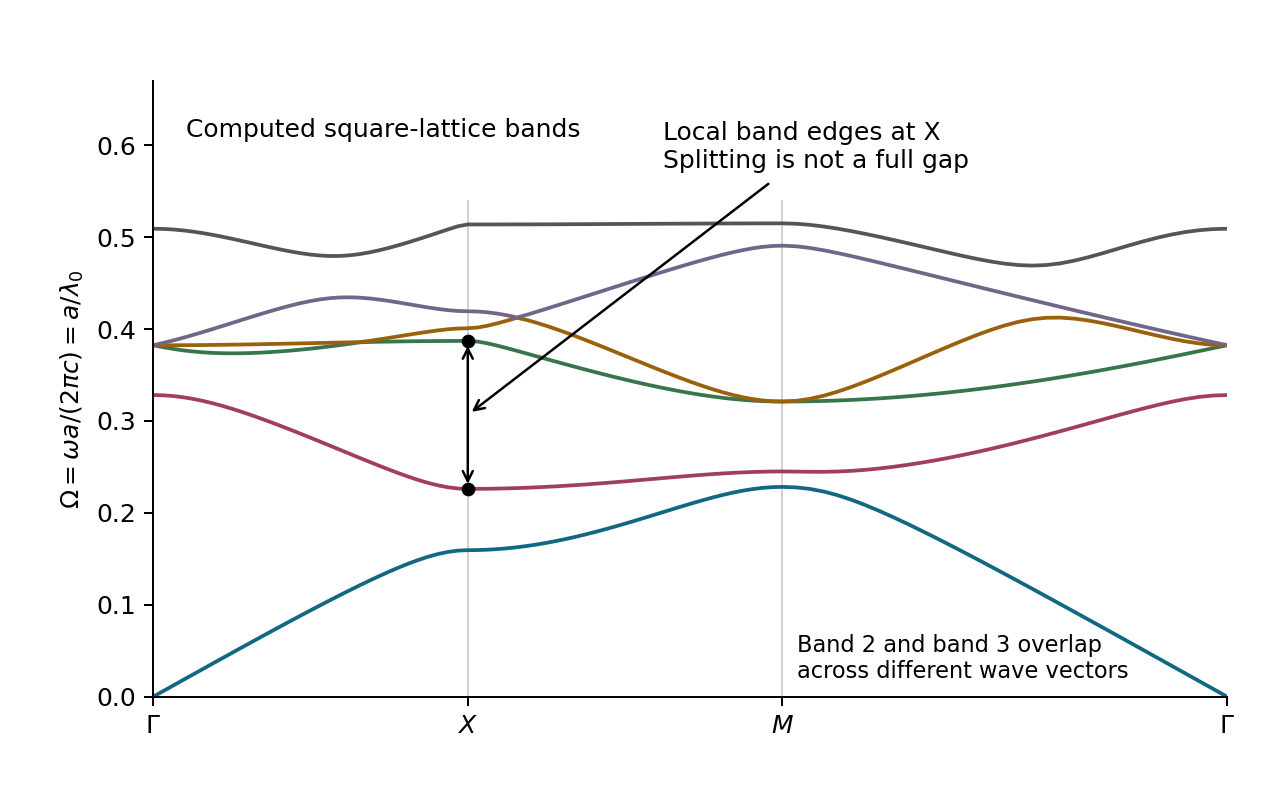

The file beside this chart, header and first rows:
kx_a_2pi, ky_a_2pi, path, band1, band2, band3, band4, band5, band6
0.000000000000000000e+00, 0.000000000000000000e+00, 0.000000000000000000e+00, 0.000000000000000000e+00, 3.281973200834642501e-01, 3.823615139901386240e-01, 3.823615139901386240e-01, 3.825621638243351108e-01, 5.092097707115448291e-01
1.562500000000000000e-02, 0.000000000000000000e+00, 1.562500000000000000e-02, 5.970370904416535604e-03, 3.279328737812677863e-01, 3.802965638815007376e-01, 3.823722789067636185e-01, 3.848997979683957404e-01, 5.090075920736587545e-01
3.125000000000000000e-02, 0.000000000000000000e+00, 3.125000000000000000e-02, 1.193862577926476515e-02, 3.271464579855151156e-01, 3.784334570254631047e-01, 3.824044875444947977e-01, 3.875736010988994340e-01, 5.084084311884904395e-01
4.687500000000000000e-02, 0.000000000000000000e+00, 4.687500000000000000e-02, 1.790262898704360686e-02, 3.258584321980978471e-01, 3.768839737348556040e-01, 3.824578818449563822e-01, 3.904501083745812173e-01, 5.074335261945428499e-01
6.250000000000000000e-02, 0.000000000000000000e+00, 6.250000000000000000e-02, 2.386020498326577033e-02, 3.241011659536074951e-01, 3.756515779577663805e-01, 3.825320326475393773e-01, 3.934911856790940798e-01, 5.061155929346144999e-01
7.812500000000000000e-02, 0.000000000000000000e+00, 7.812500000000000000e-02, 2.980911662613896715e-02, 3.219163375963215445e-01, 3.747273277805529546e-01, 3.826263411284026028e-01, 3.966606721371702116e-01, 5.044956304195173935e-01
9.375000000000000000e-02, 0.000000000000000000e+00, 9.375000000000000000e-02, 3.574704127109302326e-02, 3.193511903302452271e-01, 3.740929070120755373e-01, 3.827400408832277168e-01, 3.999248641520438685e-01, 5.026197102584484266e-01
1.093750000000000000e-01, 0.000000000000000000e+00, 1.093750000000000000e-01, 4.167154370867509616e-02, 3.164545347173628453e-01, 3.737243905864340854e-01, 3.828722007206860622e-01, 4.032524153546417911e-01, 5.005363678192107368e-01
1.250000000000000000e-01, 0.000000000000000000e+00, 1.250000000000000000e-01, 4.758004479374519646e-02, 3.132733807134285842e-01, 3.735958276463123839e-01, 3.830217282522359046e-01, 4.066136509478940897e-01, 4.982949214592323761e-01
1.406250000000000000e-01, 0.000000000000000000e+00, 1.406250000000000000e-01, 5.346978432951018934e-02, 3.098507104202111173e-01, 3.736819192113352006e-01, 3.831873743808955624e-01, 4.099794602547511269e-01, 4.959447941957644268e-01
1.562500000000000000e-01, 0.000000000000000000e+00, 1.562500000000000000e-01, 5.933777636256083038e-02, 3.062244257044242635e-01, 3.739596051896245110e-01, 3.833677388066721314e-01, 4.133198553089104110e-01, 4.935357697721335368e-01
1.718750000000000000e-01, 0.000000000000000000e+00, 1.718750000000000000e-01, 6.518075449583353442e-02, 3.024272058011080455e-01, 3.744087403636267020e-01, 3.835612766799334494e-01, 4.166022057269934131e-01, 4.911190725276543545e-01
1.875000000000000000e-01, 0.000000000000000000e+00, 1.875000000000000000e-01, 7.099510405946388159e-02, 2.984869336395664097e-01, 3.750121615570241040e-01, 3.837663065430139686e-01, 4.197891202546873979e-01, 4.887491653576404027e-01
2.031250000000000000e-01, 0.000000000000000000e+00, 2.031250000000000000e-01, 7.677677691687172234e-02, 2.944274072504316497e-01, 3.757554183438528983e-01, 3.839810197067915487e-01, 4.228359785972357066e-01, 4.864861386462671078e-01
2.187500000000000000e-01, 0.000000000000000000e+00, 2.187500000000000000e-01, 8.252118320419685182e-02, 2.902691504183765869e-01, 3.766263570124619431e-01, 3.842034912068302832e-01, 4.256882958893439817e-01, 4.843984132999235026e-01
2.343750000000000000e-01, 0.000000000000000000e+00, 2.343750000000000000e-01, 8.822305223022741671e-02, 2.860302236572411783e-01, 3.776146683549992389e-01, 3.844316924778796163e-01, 4.282795568747367332e-01, 4.825650563681114225e-01
2.500000000000000000e-01, 0.000000000000000000e+00, 2.500000000000000000e-01, 9.387625184655302990e-02, 2.817269977824831129e-01, 3.787114526998549557e-01, 3.846635058678196106e-01, 4.305310225408467417e-01, 4.810761669043855937e-01
2.656250000000000000e-01, 0.000000000000000000e+00, 2.656250000000000000e-01, 9.947355146796188485e-02, 2.773748906857279595e-01, 3.799088198979100883e-01, 3.848967410855495541e-01, 4.323561279378040911e-01, 4.800286923127176641e-01
2.812500000000000000e-01, 0.000000000000000000e+00, 2.812500000000000000e-01, 1.050063080874921312e-01, 2.729890912445604445e-01, 3.811995212412840894e-01, 3.851291536399387150e-01, 4.336723201149153550e-01, 4.795148187576659948e-01
2.968750000000000000e-01, 0.000000000000000000e+00, 2.968750000000000000e-01, 1.104640463692610763e-01, 2.685853100042651098e-01, 3.825765979466675959e-01, 3.853584652753375139e-01, 4.344202006442677289e-01, 4.796030741228604621e-01
3.125000000000000000e-01, 0.000000000000000000e+00, 3.125000000000000000e-01, 1.158338923530907727e-01, 2.641806098747236375e-01, 3.840330216404643227e-01, 3.855823863460165479e-01, 4.345829596220213697e-01, 4.803191690518042178e-01
3.281250000000000000e-01, 0.000000000000000000e+00, 3.281250000000000000e-01, 1.210998045017696034e-01, 2.597943853650648283e-01, 3.855612920157996393e-01, 3.857986399956784829e-01, 4.341943704153129469e-01, 4.816383300476640428e-01
3.437500000000000000e-01, 0.000000000000000000e+00, 3.437500000000000000e-01, 1.262415252090644258e-01, 2.554495779261972688e-01, 3.860049879224288771e-01, 3.871529413068679482e-01, 4.333295718214495440e-01, 4.834949362672334439e-01
3.593750000000000000e-01, 0.000000000000000000e+00, 3.593750000000000000e-01, 1.312331517072347353e-01, 2.511742373317411015e-01, 3.861992574146864143e-01, 3.887978689570698032e-01, 4.320854199634439063e-01, 4.858027393171307495e-01
3.750000000000000000e-01, 0.000000000000000000e+00, 3.750000000000000000e-01, 1.360412042093867568e-01, 2.470035584133277451e-01, 3.863793692459063234e-01, 3.904833843720688091e-01, 4.305623260825423015e-01, 4.884738488824655334e-01
3.906250000000000000e-01, 0.000000000000000000e+00, 3.906250000000000000e-01, 1.406220716609087318e-01, 2.429825184398503590e-01, 3.865433659209083217e-01, 3.921927576650132696e-01, 4.288542709351781390e-01, 4.914299504588225398e-01
4.062500000000000000e-01, 0.000000000000000000e+00, 4.062500000000000000e-01, 1.449187940672539143e-01, 2.391691606119577262e-01, 3.866894396796295985e-01, 3.939029503840794089e-01, 4.270470145990661881e-01, 4.946059708665243582e-01
4.218750000000000000e-01, 0.000000000000000000e+00, 4.218750000000000000e-01, 1.488574100182147031e-01, 2.356382985039806310e-01, 3.868159595940043882e-01, 3.955810147153099310e-01, 4.252220022843037350e-01, 4.979489700552797160e-01
4.375000000000000000e-01, 0.000000000000000000e+00, 4.375000000000000000e-01, 1.523437642844248097e-01, 2.324847492463851251e-01, 3.869214970471331894e-01, 3.971784988140030226e-01, 4.234640105082977946e-01, 5.014142073127652033e-01
4.531250000000000000e-01, 0.000000000000000000e+00, 4.531250000000000000e-01, 1.552629604748371472e-01, 2.298239125075513256e-01, 3.870048488679201371e-01, 3.986235691592622810e-01, 4.218713586405850036e-01, 5.049575154451774184e-01
4.687500000000000000e-01, 0.000000000000000000e+00, 4.687500000000000000e-01, 1.574853756639963409e-01, 2.277857799212255896e-01, 3.870650574139815059e-01, 3.998131611281187658e-01, 4.205657656322789872e-01, 5.085140238563976567e-01
4.843750000000000000e-01, 0.000000000000000000e+00, 4.843750000000000000e-01, 1.588836985224929554e-01, 2.264979145879744415e-01, 3.871014269539812536e-01, 4.006155404139909448e-01, 4.196913004153101645e-01, 5.118915048821789382e-01
5.000000000000000000e-01, 0.000000000000000000e+00, 5.000000000000000000e-01, 1.593612554177526175e-01, 2.260571370162086924e-01, 3.871135357958202516e-01, 4.009038652287942317e-01, 4.193818422622443975e-01, 5.138717032082661396e-01
5.000000000000000000e-01, 1.562500000000000000e-02, 5.156250000000000000e-01, 1.594901365278194871e-01, 2.260928576067614548e-01, 3.863628882533127196e-01, 4.016779071854416072e-01, 4.190955066574103549e-01, 5.138737132852821965e-01
5.000000000000000000e-01, 3.125000000000000000e-02, 5.312500000000000000e-01, 1.598759198955525540e-01, 2.261998562290659376e-01, 3.844695015588576181e-01, 4.036415507395870184e-01, 4.182458758944072041e-01, 5.138799697878114747e-01
5.000000000000000000e-01, 4.687500000000000000e-02, 5.468750000000000000e-01, 1.605160417275668661e-01, 2.263776423708253327e-01, 3.819806860957893346e-01, 4.062477066100535494e-01, 4.168596778260462710e-01, 5.138909564021588716e-01
5.000000000000000000e-01, 6.250000000000000000e-02, 5.625000000000000000e-01, 1.614062814780989341e-01, 2.266253949354418151e-01, 3.792137307274407454e-01, 4.091794543861129729e-01, 4.149772642931769950e-01, 5.139070702396303369e-01
5.000000000000000000e-01, 7.812500000000000000e-02, 5.781250000000000000e-01, 1.625408364169960984e-01, 2.269419567728785392e-01, 3.763173392607333523e-01, 4.122884798137865237e-01, 4.126478320812073664e-01, 5.139284528543930364e-01
5.000000000000000000e-01, 9.375000000000000000e-02, 5.937500000000000000e-01, 1.639124182078849357e-01, 2.273258268154564887e-01, 3.733635504336498823e-01, 4.099238928793058623e-01, 4.155038494621243750e-01, 5.139550115980624501e-01
5.000000000000000000e-01, 1.093750000000000000e-01, 6.093750000000000000e-01, 1.655123644928421511e-01, 2.277751496185118907e-01, 3.703907610773810033e-01, 4.068588210556374207e-01, 4.187875387054742493e-01, 5.139865016062736824e-01
5.000000000000000000e-01, 1.250000000000000000e-01, 6.250000000000000000e-01, 1.673307574900360362e-01, 2.282877020561340786e-01, 3.674217068955253906e-01, 4.035027042516411422e-01, 4.221179675582811264e-01, 5.140225915955169977e-01
5.000000000000000000e-01, 1.406250000000000000e-01, 6.406250000000000000e-01, 1.693565411422341960e-01, 2.288608768893112821e-01, 3.644713217526083793e-01, 3.999016950109621771e-01, 4.254813507506661763e-01, 5.140629007192389910e-01
5.000000000000000000e-01, 1.562500000000000000e-01, 6.562500000000000000e-01, 1.715776283284321801e-01, 2.294916629019359278e-01, 3.615504408661627811e-01, 3.960973192577654789e-01, 4.288681665463110471e-01, 5.141070158378991950e-01
5.000000000000000000e-01, 1.718750000000000000e-01, 6.718750000000000000e-01, 1.739809899304848861e-01, 2.301766213074802891e-01, 3.586676840504410269e-01, 3.921265702860712299e-01, 4.322712707967645285e-01, 5.141544989934681009e-01
5.000000000000000000e-01, 1.875000000000000000e-01, 6.875000000000000000e-01, 1.765527179647399525e-01, 2.309118581739209308e-01, 3.558304853083961716e-01, 3.880223584382327395e-01, 4.356848624937295633e-01, 5.142048909143615010e-01
5.000000000000000000e-01, 2.031250000000000000e-01, 7.031250000000000000e-01, 1.792780553773135332e-01, 2.316929927168557002e-01, 3.530456963512441648e-01, 3.838141386372055930e-01, 4.391038696484719783e-01, 5.142577133535872758e-01
5.000000000000000000e-01, 2.187500000000000000e-01, 7.187500000000000000e-01, 1.821413853072533784e-01, 2.325151214946008515e-01, 3.503199657741615791e-01, 3.795286060557140351e-01, 4.425235504154388932e-01, 5.143124714328269897e-01
5.000000000000000000e-01, 2.343750000000000000e-01, 7.343750000000000000e-01, 1.851261725315655471e-01, 2.333727788394279190e-01, 3.476599944985576118e-01, 3.751904018774065430e-01, 4.459392041835963383e-01, 5.143686564067656564e-01
5.000000000000000000e-01, 2.500000000000000000e-01, 7.500000000000000000e-01, 1.882148493613735318e-01, 2.342598943194952044e-01, 3.450727198423643172e-01, 3.708228056739466538e-01, 4.493459335708097080e-01, 5.144257489411745432e-01
5.000000000000000000e-01, 2.656250000000000000e-01, 7.656250000000000000e-01, 1.913886374944590851e-01, 2.351697486981424168e-01, 3.425654560254414727e-01, 3.664484123142532357e-01, 4.527384198609296084e-01, 5.144832228737247215e-01
5.000000000000000000e-01, 2.812500000000000000e-01, 7.812500000000000000e-01, 1.946272964162600316e-01, 2.360949308058211682e-01, 3.401460054621912033e-01, 3.620898036799224395e-01, 4.561106836249446128e-01, 5.145405493840965461e-01
5.000000000000000000e-01, 2.968750000000000000e-01, 7.968750000000000000e-01, 1.979087882933052989e-01, 2.370272990195367857e-01, 3.378227470854339165e-01, 3.577702317990792413e-01, 4.594558042581872170e-01, 5.145972014887959523e-01
5.000000000000000000e-01, 3.125000000000000000e-01, 8.125000000000000000e-01, 2.012088497574081036e-01, 2.379579527027221308e-01, 3.356047024219774300e-01, 3.535143318668462764e-01, 4.627655688881829876e-01, 5.146526587753829096e-01
5.000000000000000000e-01, 3.281250000000000000e-01, 8.281250000000000000e-01, 2.045004640696962417e-01, 2.388772209826059978e-01, 3.335015758531949537e-01, 3.493488809677433582e-01, 4.660300127683170146e-01, 5.147064122925432139e-01
5.000000000000000000e-01, 3.437500000000000000e-01, 8.437500000000000000e-01, 2.077532355828000943e-01, 2.397746785341472453e-01, 3.315237618397196551e-01, 3.453036093748321766e-01, 4.692367989319007893e-01, 5.147579695124021582e-01
5.000000000000000000e-01, 3.593750000000000000e-01, 8.593750000000000000e-01, 2.109326865908515702e-01, 2.406392003251093814e-01, 3.296823087606255420e-01, 3.414120521895626093e-01, 4.723703628329741777e-01, 5.148068592800364440e-01
5.000000000000000000e-01, 3.750000000000000000e-01, 8.750000000000000000e-01, 2.139995311358022512e-01, 2.414590690503545245e-01, 3.279888267074745900e-01, 3.377123935374401476e-01, 4.754107163807079206e-01, 5.148526366591634762e-01
5.000000000000000000e-01, 3.906250000000000000e-01, 8.906250000000000000e-01, 2.169090393993028942e-01, 2.422221494361765648e-01, 3.264553257721268809e-01, 3.342481954209333139e-01, 4.783317669792416238e-01, 5.148948875681169657e-01
5.000000000000000000e-01, 4.062500000000000000e-01, 9.062500000000000000e-01, 2.196106968259713133e-01, 2.429161416370045345e-01, 3.250939730769151770e-01, 3.310688118637756250e-01, 4.810989764607641606e-01, 5.149332330589619922e-01
5.000000000000000000e-01, 4.218750000000000000e-01, 9.218750000000000000e-01, 2.220484806193082361e-01, 2.435289203947645642e-01, 3.239167621375897421e-01, 3.282291696870485720e-01, 4.836662212979622177e-01, 5.149673329683308598e-01
... 37 more rows
